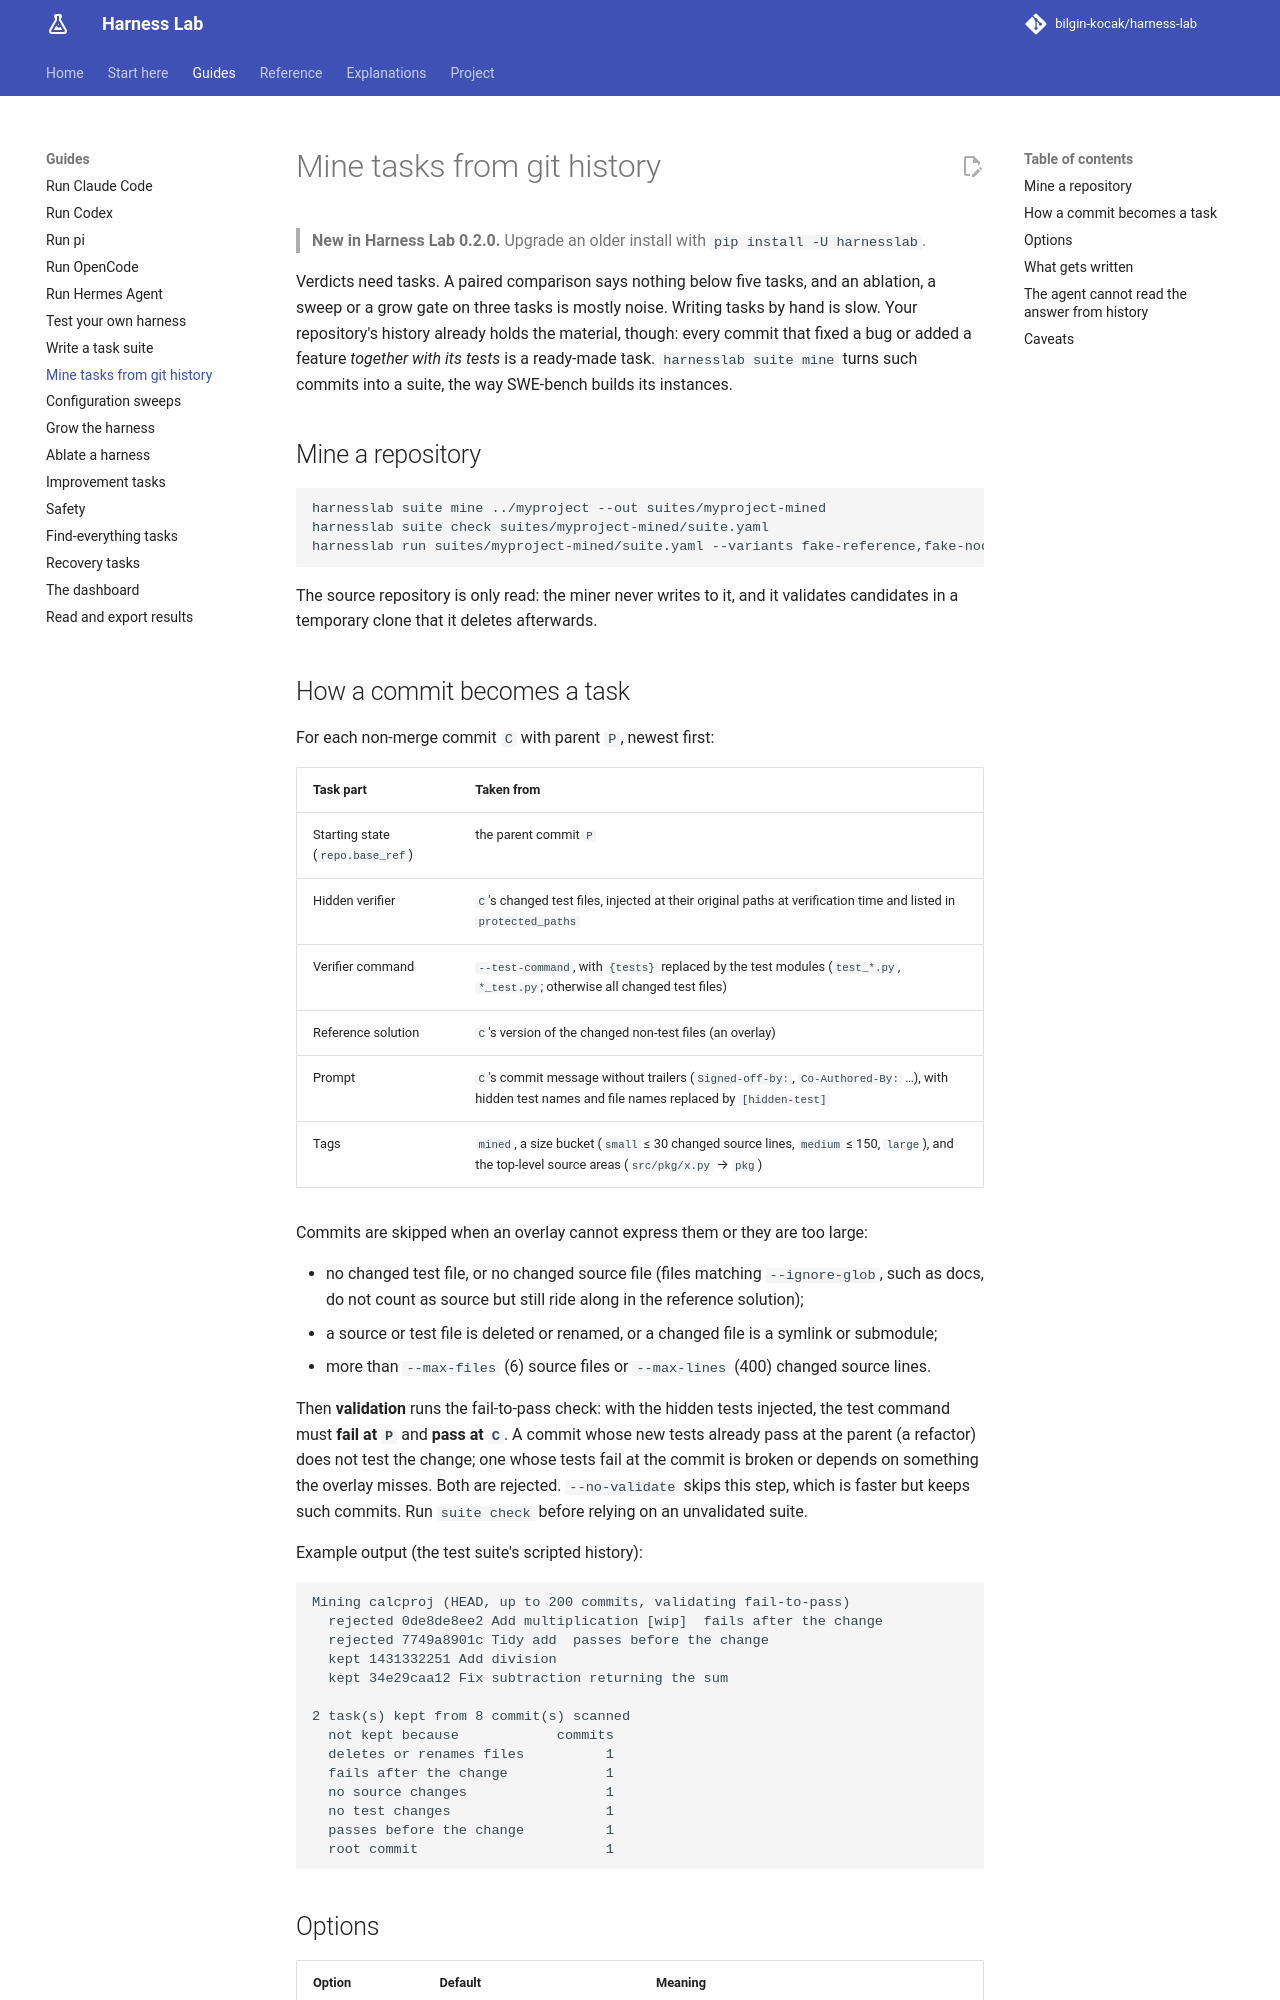

repository: bilgin-kocak/harness-lab · page: guides/task-corpus/index.html · generator: mkdocs

# Mine tasks from git history

> **New in Harness Lab 0.2.0.** Upgrade an older install with `pip install -U harnesslab`.

Verdicts need tasks. A paired comparison says nothing below five tasks, and an ablation, a sweep
or a grow gate on three tasks is mostly noise. Writing tasks by hand is slow. Your repository's
history already holds the material, though: every commit that fixed a bug or added a feature
*together with its tests* is a ready-made task. `harnesslab suite mine` turns such commits into a
suite, the way SWE-bench builds its instances.

## Mine a repository

```bash
harnesslab suite mine ../myproject --out suites/myproject-mined
harnesslab suite check suites/myproject-mined/suite.yaml
harnesslab run suites/myproject-mined/suite.yaml --variants fake-reference,fake-noop
```

The source repository is only read: the miner never writes to it, and it validates candidates in a
temporary clone that it deletes afterwards.

## How a commit becomes a task

For each non-merge commit `C` with parent `P`, newest first:

| Task part | Taken from |
| --- | --- |
| Starting state (`repo.base_ref`) | the parent commit `P` |
| Hidden verifier | `C`'s changed test files, injected at their original paths at verification time and listed in `protected_paths` |
| Verifier command | `--test-command`, with `{tests}` replaced by the test modules (`test_*.py`, `*_test.py`; otherwise all changed test files) |
| Reference solution | `C`'s version of the changed non-test files (an overlay) |
| Prompt | `C`'s commit message without trailers (`Signed-off-by:`, `Co-Authored-By:` …), with hidden test names and file names replaced by `[hidden-test]` |
| Tags | `mined`, a size bucket (`small` ≤ 30 changed source lines, `medium` ≤ 150, `large`), and the top-level source areas (`src/pkg/x.py` → `pkg`) |

Commits are skipped when an overlay cannot express them or they are too large:

- no changed test file, or no changed source file (files matching `--ignore-glob`, such as docs,
  do not count as source but still ride along in the reference solution);
- a source or test file is deleted or renamed, or a changed file is a symlink or submodule;
- more than `--max-files` (6) source files or `--max-lines` (400) changed source lines.

Then **validation** runs the fail-to-pass check: with the hidden tests injected, the test command
must **fail at `P`** and **pass at `C`**. A commit whose new tests already pass at the parent (a
refactor) does not test the change; one whose tests fail at the commit is broken or depends on
something the overlay misses. Both are rejected. `--no-validate` skips this step, which is faster
but keeps such commits. Run `suite check` before relying on an unvalidated suite.

Example output (the test suite's scripted history):

```
Mining calcproj (HEAD, up to 200 commits, validating fail-to-pass)
  rejected 0de8de8ee2 Add multiplication [wip]  fails after the change
  rejected 7749a8901c Tidy add  passes before the change
  kept 1431332251 Add division
  kept 34e29caa12 Fix subtraction returning the sum

2 task(s) kept from 8 commit(s) scanned
  not kept because            commits
  deletes or renames files          1
  fails after the change            1
  no source changes                 1
  no test changes                   1
  passes before the change          1
  root commit                       1
```
